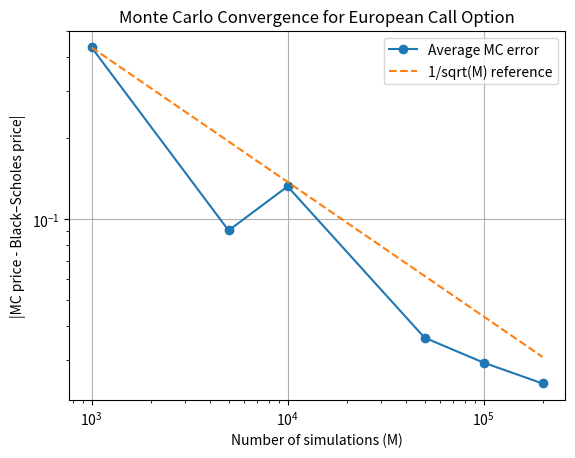

Reproduce this figure in Python. (Note: this script raises an exception after producing the figure.)
import numpy as np
import matplotlib.pyplot as plt
from scipy.stats import norm

# fix the seed so the convergence plot is reproducible
np.random.seed(0)

# model and contract parameters
S0 = 100
K = 105
r = 0.05
sigma = 0.2
T = 1

# Black–Scholes price (this is what MC should converge to)
d1 = (np.log(S0 / K) + (r + 0.5*sigma**2)*T) / (sigma*np.sqrt(T))
d2 = d1 - sigma*np.sqrt(T)
BS_price = S0 * norm.cdf(d1) - K * np.exp(-r*T) * norm.cdf(d2)

# different simulation sizes to see how accuracy improves
M_values = [1000, 5000, 10000, 50000, 100000, 200000]

# run MC multiple times for each M to smooth out randomness
n_trials = 10

avg_errors = np.zeros(len(M_values))

for i in range(len(M_values)):

    M = M_values[i]
    trial_errors = np.zeros(n_trials)

    for j in range(n_trials):

        # simulate terminal prices directly under GBM
        Z = np.random.randn(M)
        ST = S0 * np.exp((r - 0.5*sigma**2)*T + sigma*np.sqrt(T)*Z)

        # discounted european call payoffs
        C = np.exp(-r*T) * np.maximum(ST - K, 0)

        MC_price = np.mean(C)

        # how far the MC estimate is from the true BS price
        trial_errors[j] = abs(MC_price - BS_price)

    # average error across trials for this M
    avg_errors[i] = np.mean(trial_errors)

# theoretical Monte Carlo error should decay like 1/sqrt(M)
theoretical_error = avg_errors[0] * np.sqrt(M_values[0] / np.array(M_values))

# plot MC error vs M on a log-log scale
plt.figure()
plt.plot(M_values, avg_errors, marker='o', label='Average MC error')
plt.plot(M_values, theoretical_error, '--', label='1/sqrt(M) reference')

plt.xscale('log')
plt.yscale('log')
plt.xlabel('Number of simulations (M)')
plt.ylabel('|MC price - Black–Scholes price|')
plt.title('Monte Carlo Convergence for European Call Option')
plt.legend()
plt.grid(True)
plt.savefig("figures/mc_convergence_european_call.png")
plt.show()
